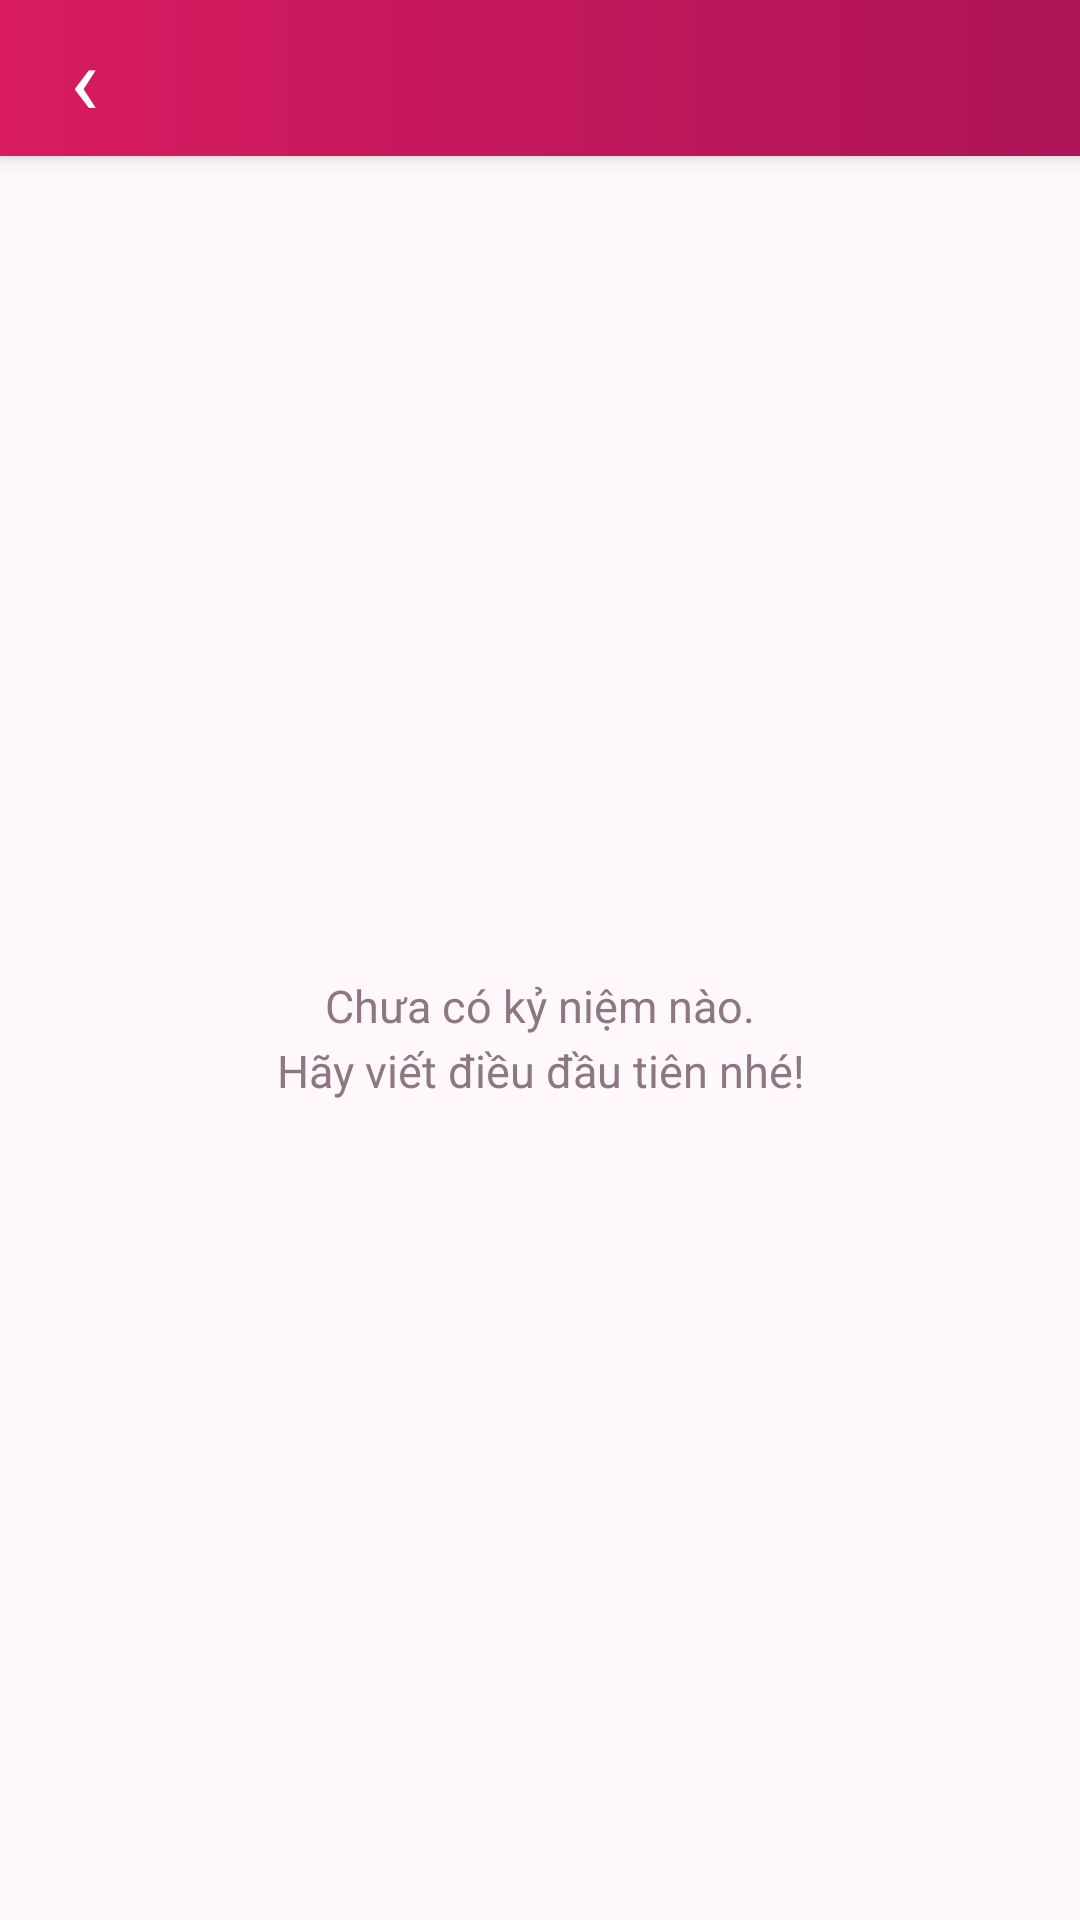

Here is an Android app screen rendered from its layout file. Give the layout XML and the strings, colors and styles it references.
<!-- AndroidManifest.xml: application theme AppTheme -->
<!-- res/layout/activity_diary.xml -->
<?xml version="1.0" encoding="utf-8"?>
<LinearLayout xmlns:android="http://schemas.android.com/apk/res/android"
    android:layout_width="match_parent" android:layout_height="match_parent" android:orientation="vertical">
    <include layout="@layout/topbar"/>
    <FrameLayout android:layout_width="match_parent" android:layout_height="0dp" android:layout_weight="1">
        <ListView android:id="@+id/list" android:layout_width="match_parent" android:layout_height="match_parent"
            android:clipToPadding="false" android:divider="@null" android:dividerHeight="10dp" android:overScrollMode="never" android:padding="16dp" android:scrollbars="none"/>
        <TextView android:id="@+id/empty" android:layout_width="match_parent" android:layout_height="match_parent" android:gravity="center"
            android:lineSpacingExtra="4dp" android:padding="32dp" android:text="@string/diary_empty" android:textColor="@color/ink_soft" android:textSize="15sp"/>
    </FrameLayout>
</LinearLayout>
<!-- res/layout/topbar.xml (included above) -->
<?xml version="1.0" encoding="utf-8"?>
<LinearLayout xmlns:android="http://schemas.android.com/apk/res/android"
    android:layout_width="match_parent" android:layout_height="wrap_content"
    android:background="@drawable/topbar_bg" android:elevation="4dp"
    android:gravity="center_vertical" android:orientation="horizontal" android:paddingLeft="4dp" android:paddingRight="12dp">
    <TextView android:id="@+id/tb_back" android:layout_width="48dp" android:layout_height="52dp"
        android:background="?android:attr/selectableItemBackgroundBorderless" android:contentDescription="@string/back"
        android:gravity="center" android:text="‹" android:textColor="#FFFFFF" android:textSize="32sp"/>
    <TextView android:id="@+id/tb_title" android:layout_width="0dp" android:layout_height="wrap_content" android:layout_weight="1"
        android:fontFamily="sans-serif-medium" android:singleLine="true" android:textColor="#FFFFFF" android:textSize="19sp"/>
    <TextView android:id="@+id/tb_action" android:layout_width="wrap_content" android:layout_height="wrap_content"
        android:background="?android:attr/selectableItemBackground" android:fontFamily="sans-serif-medium"
        android:padding="10dp" android:textColor="#FFFFFF" android:textSize="15sp" android:visibility="gone"/>
</LinearLayout>
<!-- resources referenced by this layout -->
<resources>
  <color name="ink_soft">#8C7782</color>
  <!-- drawable topbar_bg (drawable) -->
  <shape xmlns:android="http://schemas.android.com/apk/res/android" android:shape="rectangle">
      <gradient android:angle="0" android:startColor="#D81B60" android:endColor="#AD1457"/>
  </shape>
  <string name="back">Quay lại</string>
  <string name="diary_empty">Chưa có kỷ niệm nào.\nHãy viết điều đầu tiên nhé!</string>
  <style name="AppTheme" parent="android:Theme.Material.Light.NoActionBar">
          <item name="android:colorAccent">@color/rose</item>
          <item name="android:colorPrimary">@color/rose</item>
          <item name="android:colorControlActivated">@color/rose</item>
          <item name="android:colorButtonNormal">@color/rose_soft</item>
          <item name="android:statusBarColor">@color/rose_dark</item>
          <item name="android:windowBackground">@color/page_bg</item>
          <item name="android:textColorPrimary">@color/ink</item>
      </style>
  <color name="rose">#D81B60</color>
  <color name="rose_soft">#FCE4EC</color>
  <color name="rose_dark">#AD1457</color>
  <color name="page_bg">#FFF8FA</color>
  <color name="ink">#3B2A32</color>
</resources>
